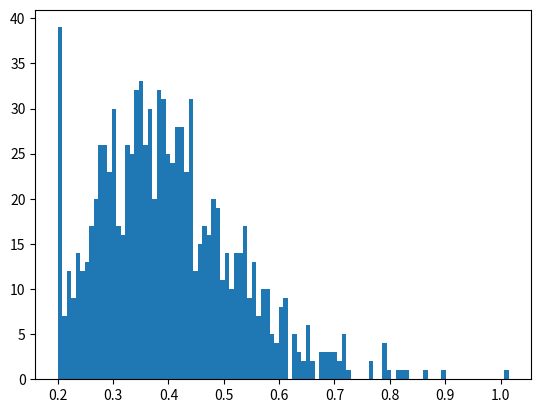

Source code (Python):
import numpy as np
import scipy.stats as stats 
import matplotlib.pyplot as plt
from  random  import uniform
from scipy.stats import gamma 

# #define three Gamma distributions
# # average_distance = [10 , 20 , 30]
# average_distance = [0.05 ,0.1, 0.15]
# x = np.linspace(0, 0.3, 100)

# for distance in average_distance : 
   
#     # variance = uniform(0.03,0.15) * distance
#     # shape =  distance**2 / variance
#     # scale = variance / distance 
#     # plt.plot(x , stats.gamma.pdf(x ,a = shape , scale = scale ) , label=f"Distance : {distance}")
#     variance = uniform(0.07,0.2)
#     print(variance)
#     plt.plot(x , stats.gamma.pdf(x ,a = distance/variance
#                                  , scale = variance) , label=f"Distance : {distance}")


# k=2 
# theta = 1.5 
# random_number = gamma.rvs(a=k,scale=theta)
# print(random_number)
# #add legend
# plt.legend()

# #display plot
# plt.show()

distance = 0.4

a = list()
for i in range(1000): 
    variance = uniform(0.02 , 0.06) 
    a.append( max(gamma.rvs(a=distance/variance , scale=variance),0.5*distance)) 
plt.hist(a ,  bins=100)
print(np.array(a).mean())
plt.show()